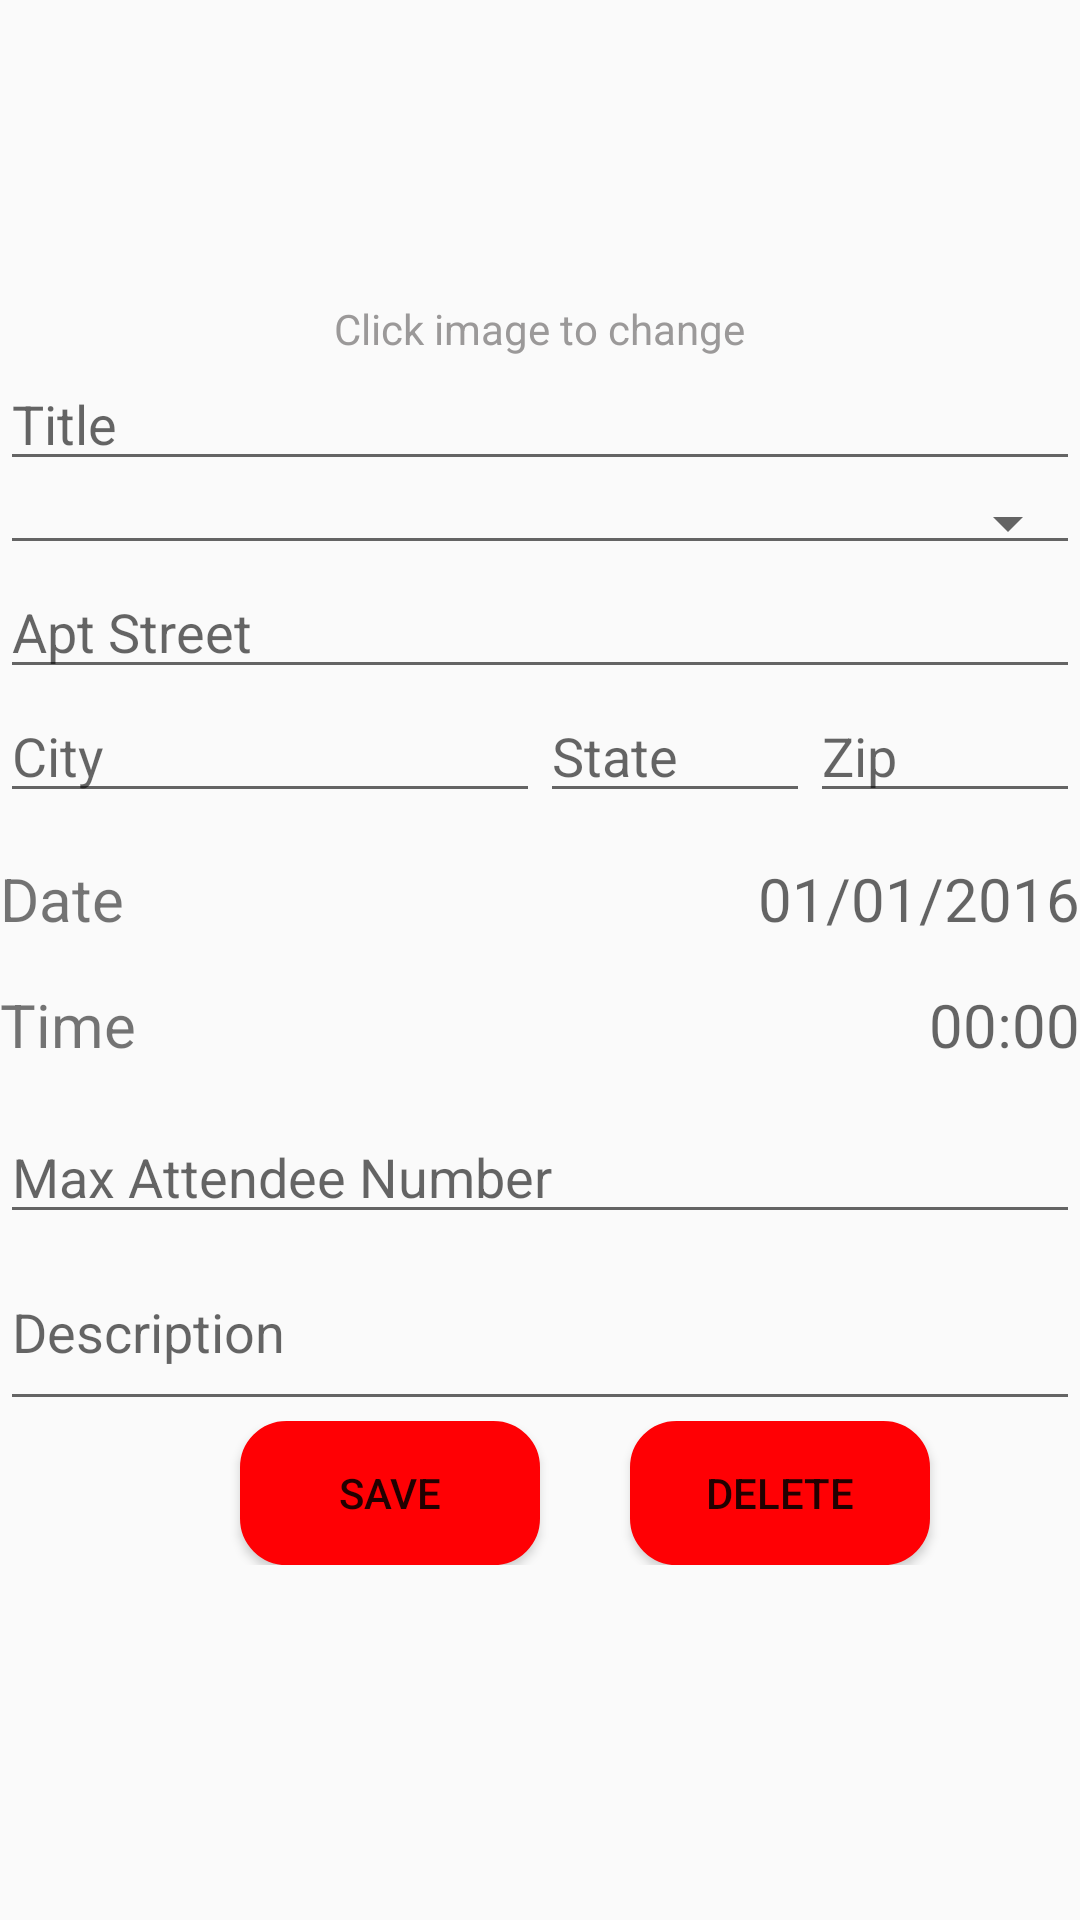

Produce the Android XML layout that renders to this screen, including the resource entries it uses.
<!-- AndroidManifest.xml: activity theme ToolbarTheme -->
<!-- res/layout/activity_edit_event.xml -->
<?xml version="1.0" encoding="utf-8"?>
<ScrollView xmlns:android="http://schemas.android.com/apk/res/android"
    xmlns:app="http://schemas.android.com/apk/res-auto"
    android:layout_width="match_parent"
    android:layout_height="match_parent">

    <LinearLayout
        xmlns:tools="http://schemas.android.com/tools"
        android:orientation="vertical"
        android:layout_width="match_parent"
        android:layout_height="match_parent"
        >

        <RelativeLayout
            android:layout_width="match_parent"
            android:layout_height="wrap_content">

            <ImageView
                android:layout_width= "200dp"
                android:layout_height="100dp"
                android:src="@drawable/profilebg"
                android:id="@+id/event_image"
                android:layout_marginLeft="90dp"
                android:layout_centerHorizontal="true"
                android:onClick="changeImage"
                />

            <TextView
                android:layout_width="wrap_content"
                android:layout_height="wrap_content"
                android:text="Click image to change"
                android:layout_below="@+id/event_image"
                android:textColor="@color/gray"
                android:layout_centerHorizontal="true"
                />
        </RelativeLayout>

        <EditText
            android:layout_width="match_parent"
            android:layout_height="wrap_content"
            android:inputType="textPersonName"
            android:id="@+id/event_name"
            android:imeOptions="actionDone"
            android:hint="Title"
            android:maxLength="100"/>

        <Spinner
            android:layout_width="match_parent"
            android:layout_height="wrap_content"
            style="@style/Base.Widget.AppCompat.Spinner.Underlined"
            android:tag="Category"
            android:id="@+id/spinner" />

        <EditText
            android:layout_width="match_parent"
            android:layout_height="wrap_content"
            android:inputType="textPostalAddress"
            android:id="@+id/event_address"
            android:imeOptions="actionDone"
            android:hint="Apt Street"
            android:maxLength="100"/>

        <LinearLayout
            android:orientation="horizontal"
            android:layout_width="match_parent"
            android:layout_height="wrap_content">
            <EditText
                android:layout_width="0dp"
                android:layout_height="wrap_content"
                android:layout_weight="4"
                android:inputType="textPostalAddress"
                android:id="@+id/event_city"
                android:imeOptions="actionDone"
                android:hint="City" />
            <EditText
                android:layout_width="0dp"
                android:layout_height="wrap_content"
                android:layout_weight="2"
                android:inputType="textCapCharacters"
                android:id="@+id/event_state"
                android:imeOptions="actionDone"
                android:hint="State"
                android:maxLength="2"
                />
            <EditText
                android:layout_width="0dp"
                android:layout_height="wrap_content"
                android:layout_weight="2"
                android:inputType="number"
                android:id="@+id/event_zip"
                android:imeOptions="actionDone"
                android:hint="Zip"
                android:maxLength="5"
                />

        </LinearLayout>
        <LinearLayout
            android:orientation="horizontal"
            android:layout_width="match_parent"
            android:layout_height="wrap_content"
            android:layout_marginTop="15dp">

            <TextView
                android:text="Date"
                android:layout_width="0dp"
                android:layout_height="wrap_content"
                android:layout_weight="1"
                android:gravity="center_vertical"
                android:textSize="20sp" />

            <TextView
                android:hint="01/01/2016"
                android:layout_width="0dp"
                android:layout_height="wrap_content"
                android:layout_weight="1"
                android:gravity="center_vertical|right"
                android:id="@+id/event_date"
                android:textSize="20sp"
                android:background="@color/map"
                android:onClick="eventDateTextViewOnclick"/>
        </LinearLayout>

        <LinearLayout
            android:orientation="horizontal"
            android:layout_width="match_parent"
            android:layout_height="wrap_content"
            android:layout_marginTop="15dp">

            <TextView
                android:text="Time"
                android:layout_width="0dp"
                android:layout_height="wrap_content"
                android:layout_weight="1"
                android:gravity="center_vertical"
                android:textSize="20sp" />

            <TextView
                android:hint="00:00"
                android:layout_width="0dp"
                android:layout_height="wrap_content"
                android:layout_weight="1"
                android:gravity="center_vertical|right"
                android:id="@+id/event_time"
                android:textSize="20sp"
                android:background="@color/map"
                android:onClick="eventTimeTextViewOnclick"/>

        </LinearLayout>

        <EditText
            android:layout_width="match_parent"
            android:layout_height="wrap_content"
            android:inputType="number"
            android:layout_marginTop="15dp"
            android:id="@+id/max_attendee"
            android:imeOptions="actionDone"
            android:hint="Max Attendee Number" />

        <EditText
            android:layout_width="match_parent"
            android:layout_height="wrap_content"
            android:inputType="textMultiLine"
            android:lines="2"
            android:id="@+id/event_description"
            android:imeOptions="actionDone"
            android:hint="Description" />
        <LinearLayout
            android:layout_width="match_parent"
            android:layout_height="wrap_content">
        <Button
            android:text="Save"
            android:layout_width="100dp"
            android:layout_height="wrap_content"
            android:id="@+id/editEventButton"
            android:elevation="0dp"
            android:layout_marginLeft="80dp"
            android:layout_gravity="center"
            android:background="@drawable/mybuttonstyle"
            android:onClick="editEventButtonOnclick"/>

        <Button
            android:text="Delete"
            android:layout_width="100dp"
            android:layout_height="wrap_content"
            android:id="@+id/cancelEventButton"
            android:elevation="0dp"
            android:layout_marginLeft="30dp"
            android:layout_gravity="center"
            android:background="@drawable/mybuttonstyle"
            android:onClick="CancelEventButtonOnclick"/>

        </LinearLayout>

    </LinearLayout>
</ScrollView>
<!-- resources referenced by this layout -->
<resources>
  <color name="gray">#9b9999</color>
  <color name="map">#00FFFFFF</color>
  <!-- drawable mybuttonstyle (drawable) -->
  <?xml version="1.0" encoding="utf-8"?>
  <selector xmlns:android="http://schemas.android.com/apk/res/android" >
      <item android:state_pressed="true" >
          <shape android:shape="rectangle"  >
              <corners android:radius="15dip" />
              <stroke android:width="1dip" android:color="#ffee00" />
              <solid android:color="#ffee00"/>
              
          </shape>
      </item>
      <item android:state_focused="true">
          <shape android:shape="rectangle"  >
              <corners android:radius="15dip" />
              <stroke android:width="1dip" android:color="#ffee00" />
              <solid android:color="#ffee00"/>
          </shape>
      </item>
      <item >
          <shape android:shape="rectangle"  >
              <corners android:radius="15dip" />
              <stroke android:width="1dip" android:color="#ff0004" />
              <solid android:color="#ff0004"/>
  
              
          </shape>
      </item>
  </selector>
  <style name="ToolbarTheme" parent="Theme.AppCompat.Light.DarkActionBar">
          
          <item name="colorPrimary">@color/colorPrimaryDark</item>
          <item name="colorPrimaryDark">@color/colorPrimaryDark</item>
          <item name="colorAccent">@color/colorAccent</item>
      </style>
  <color name="colorPrimaryDark">#101010</color>
  <color name="colorAccent">#FF4081</color>
</resources>
